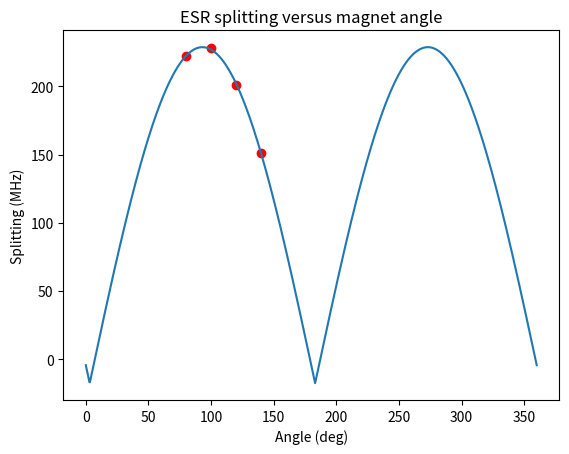

Write the Python code that produced this figure.
# -*- coding: utf-8 -*-
"""
Simple scatter plotting script

Created on Fri May 31 10:38:04 2019

@author: mccambria
"""

import matplotlib.pyplot as plt
import numpy
from scipy.optimize import curve_fit

# %% Fitting functions

def AbsCos(angle, offset, amp, phase):
    return offset + abs(amp * numpy.cos(angle * numpy.pi / 180 + phase * numpy.pi / 180))

# %% Scatter raw data

angles = [80, 100, 120, 140]
splittings = [222, 228, 201, 151]

fig, ax = plt.subplots()

ax.set_title('ESR splitting versus magnet angle')

ax.set_xlabel('Angle (deg)')
ax.set_ylabel('Splitting (MHz)')

ax.scatter(angles, splittings, c='r')

# %% Fitting

offset = 0
amp = 230
phase = 90

popt, pcov = curve_fit(AbsCos, angles, splittings, 
                       p0=[offset, amp, phase])

print(popt)

x_vals = numpy.linspace(0, 360, 1000)
y_vals = AbsCos(x_vals, *popt)

ax.plot(x_vals, y_vals)
